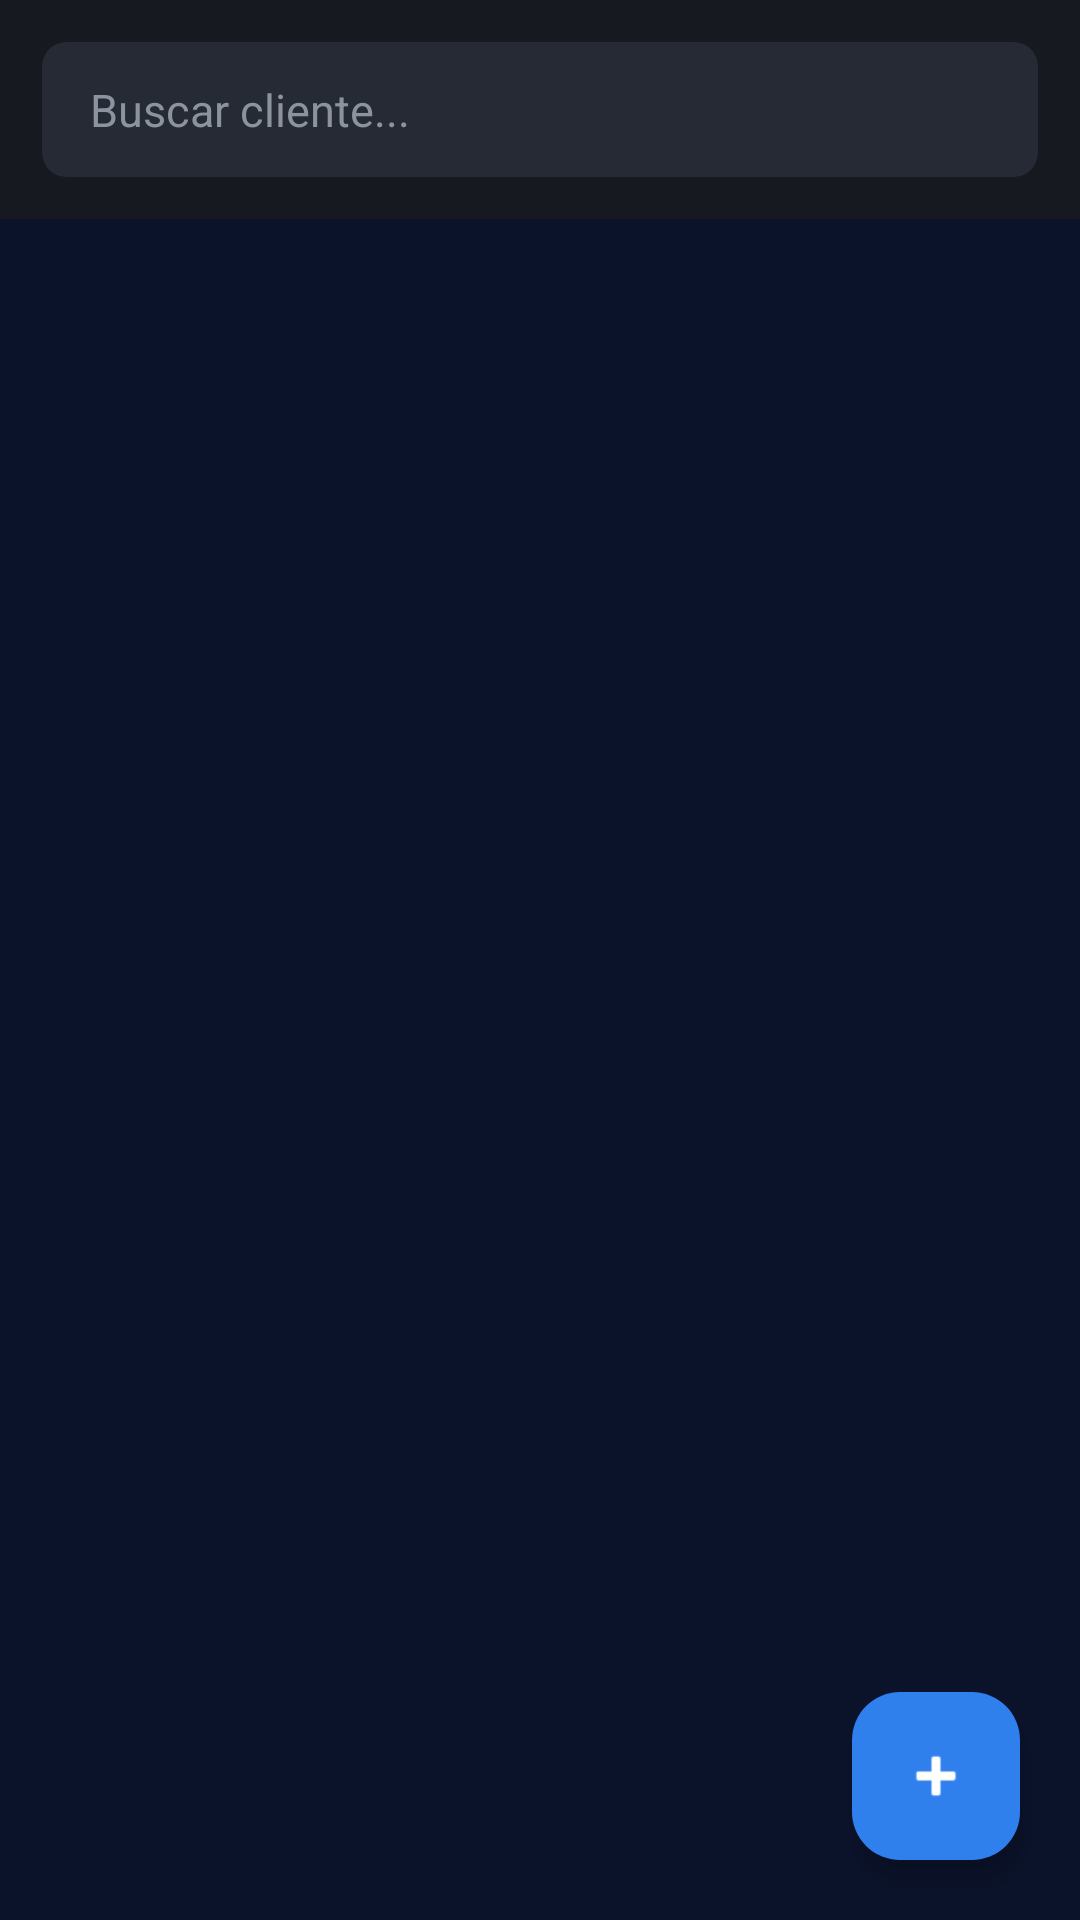

Layout XML and referenced resources for this Android screen:
<!-- AndroidManifest.xml: application theme Theme.Evaluacion_Practica_2 -->
<!-- res/layout/fragment_clientes.xml -->
<?xml version="1.0" encoding="utf-8"?>
<FrameLayout xmlns:android="http://schemas.android.com/apk/res/android"
    xmlns:tools="http://schemas.android.com/tools"
    android:layout_width="match_parent"
    android:layout_height="match_parent"
    xmlns:app="http://schemas.android.com/apk/res-auto"
    android:background="#0B132B"
    tools:context=".ClientesFragment">

    <androidx.constraintlayout.widget.ConstraintLayout
        android:layout_width="match_parent"
        android:layout_height="match_parent">

        <LinearLayout
            android:id="@+id/layout_busqueda_contenedor"
            android:layout_width="0dp"
            android:layout_height="wrap_content"
            android:background="#161920"
            android:orientation="vertical"
            android:padding="14dp"
            app:layout_constraintEnd_toEndOf="parent"
            app:layout_constraintStart_toStartOf="parent"
            app:layout_constraintTop_toTopOf="parent">

            <androidx.cardview.widget.CardView
                android:layout_width="match_parent"
                android:layout_height="45dp"
                app:cardBackgroundColor="#252A34"
                app:cardCornerRadius="8dp"
                app:cardElevation="0dp">

                <EditText
                    android:id="@+id/et_buscar_cliente"
                    android:layout_width="match_parent"
                    android:layout_height="match_parent"
                    android:background="@android:color/transparent"
                    android:hint="Buscar cliente..."
                    android:inputType="textPersonName"
                    android:paddingStart="16dp"
                    android:paddingEnd="16dp"
                    android:textColor="#FFFFFF"
                    android:textColorHint="#8B949E"
                    android:textSize="15sp" />
            </androidx.cardview.widget.CardView>
        </LinearLayout>

        <androidx.recyclerview.widget.RecyclerView
            android:id="@+id/rv_clientes"
            android:layout_width="0dp"
            android:layout_height="0dp"
            android:clipToPadding="false"
            android:padding="8dp"

            app:layoutManager="androidx.recyclerview.widget.LinearLayoutManager"
            app:layout_constraintBottom_toBottomOf="parent"
            app:layout_constraintEnd_toEndOf="parent"
            app:layout_constraintStart_toStartOf="parent"
            app:layout_constraintTop_toBottomOf="@+id/layout_busqueda_contenedor"
            tools:listitem="@layout/item_cliente"/>

        <TextView
            android:id="@+id/tv_sin_clientes"
            android:layout_width="wrap_content"
            android:layout_height="wrap_content"
            android:text="No hay clientes registrados.\nToca para agregar uno."
            android:textAlignment="center"
            android:textColor="#8B949E"
            android:textSize="15sp"
            android:visibility="gone"
            app:layout_constraintBottom_toBottomOf="parent"
            app:layout_constraintEnd_toEndOf="parent"
            app:layout_constraintStart_toStartOf="parent"
            app:layout_constraintTop_toBottomOf="@+id/layout_busqueda_contenedor" />

    </androidx.constraintlayout.widget.ConstraintLayout>

    <com.google.android.material.floatingactionbutton.FloatingActionButton
        android:id="@+id/fab_agregar_cliente"
        android:layout_width="wrap_content"
        android:layout_height="wrap_content"
        android:layout_gravity="bottom|end"
        android:layout_marginEnd="20dp"
        android:layout_marginBottom="20dp"
        android:contentDescription="Nuevo Cliente"
        android:src="@android:drawable/ic_input_add"
        app:backgroundTint="#2F80ED"
        app:tint="#FFFFFF"
        app:fabSize="normal" />

</FrameLayout>
<!-- res/layout/item_cliente.xml (included above) -->
<?xml version="1.0" encoding="utf-8"?>
<androidx.cardview.widget.CardView xmlns:android="http://schemas.android.com/apk/res/android"
    xmlns:app="http://schemas.android.com/apk/res-auto"
    android:layout_width="match_parent"
    android:layout_height="wrap_content"
    android:layout_margin="6dp"
    app:cardElevation="3dp"
    app:cardCornerRadius="8dp">

    <LinearLayout android:layout_width="match_parent" android:layout_height="wrap_content"
        android:orientation="horizontal" android:padding="14dp">

        <LinearLayout android:layout_width="0dp" android:layout_height="wrap_content"
            android:layout_weight="1" android:orientation="vertical">
            <TextView android:id="@+id/tv_cli_nombre"
                android:layout_width="wrap_content" android:layout_height="wrap_content"
                android:textSize="17sp" android:textStyle="bold"
                android:textColor="?attr/colorOnSurface"/>
            <TextView android:id="@+id/tv_cli_telefono"
                android:layout_width="wrap_content" android:layout_height="wrap_content"
                android:textSize="15sp" android:textColor="?attr/colorOnSurfaceVariant"
                android:layout_marginTop="2dp"/>
        </LinearLayout>

        <TextView android:id="@+id/tv_cli_tipo"
            android:layout_width="wrap_content" android:layout_height="wrap_content"
            android:textSize="13sp" android:background="#E3F2FD"
            android:textColor="#1565C0" android:padding="6dp"
            android:layout_gravity="center_vertical"/>
    </LinearLayout>
</androidx.cardview.widget.CardView>
<!-- resources referenced by this layout -->
<resources>
  <style name="Theme.Evaluacion_Practica_2" parent="Base.Theme.Evaluacion_Practica_2" />
  <style name="Base.Theme.Evaluacion_Practica_2" parent="Theme.Material3.DayNight.NoActionBar">
          <item name="colorPrimary">@color/colorPrimary</item>
          <item name="colorPrimaryDark">@color/colorPrimaryDark</item>
          <item name="colorAccent">@color/colorAccent</item>
      </style>
  <color name="colorPrimary">#1565C0</color>
  <color name="colorPrimaryDark">#0D47A1</color>
  <color name="colorAccent">#FF6F00</color>
</resources>
